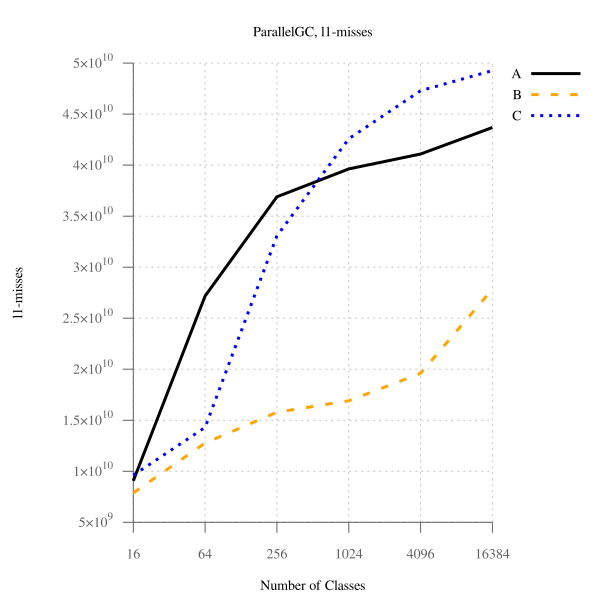

The table this chart was drawn from, first rows:
num_classes, A, B, B-to-A, C, C-to-A
16, 9066285211, 7879115753, 86.91, 9619243933, 106.1, 
64, 27178829588, 12767267408, 46.98, 14301181248, 52.62, 
256, 36895192385, 15786555259, 42.79, 33065341799, 89.62, 
1024, 39630909165, 16905705803, 42.66, 42591310136, 107.5, 
4096, 41093827206, 19599465849, 47.69, 47293949830, 115.1, 
16384, 43687830198, 27857055329, 63.76, 49268654495, 112.8, 
